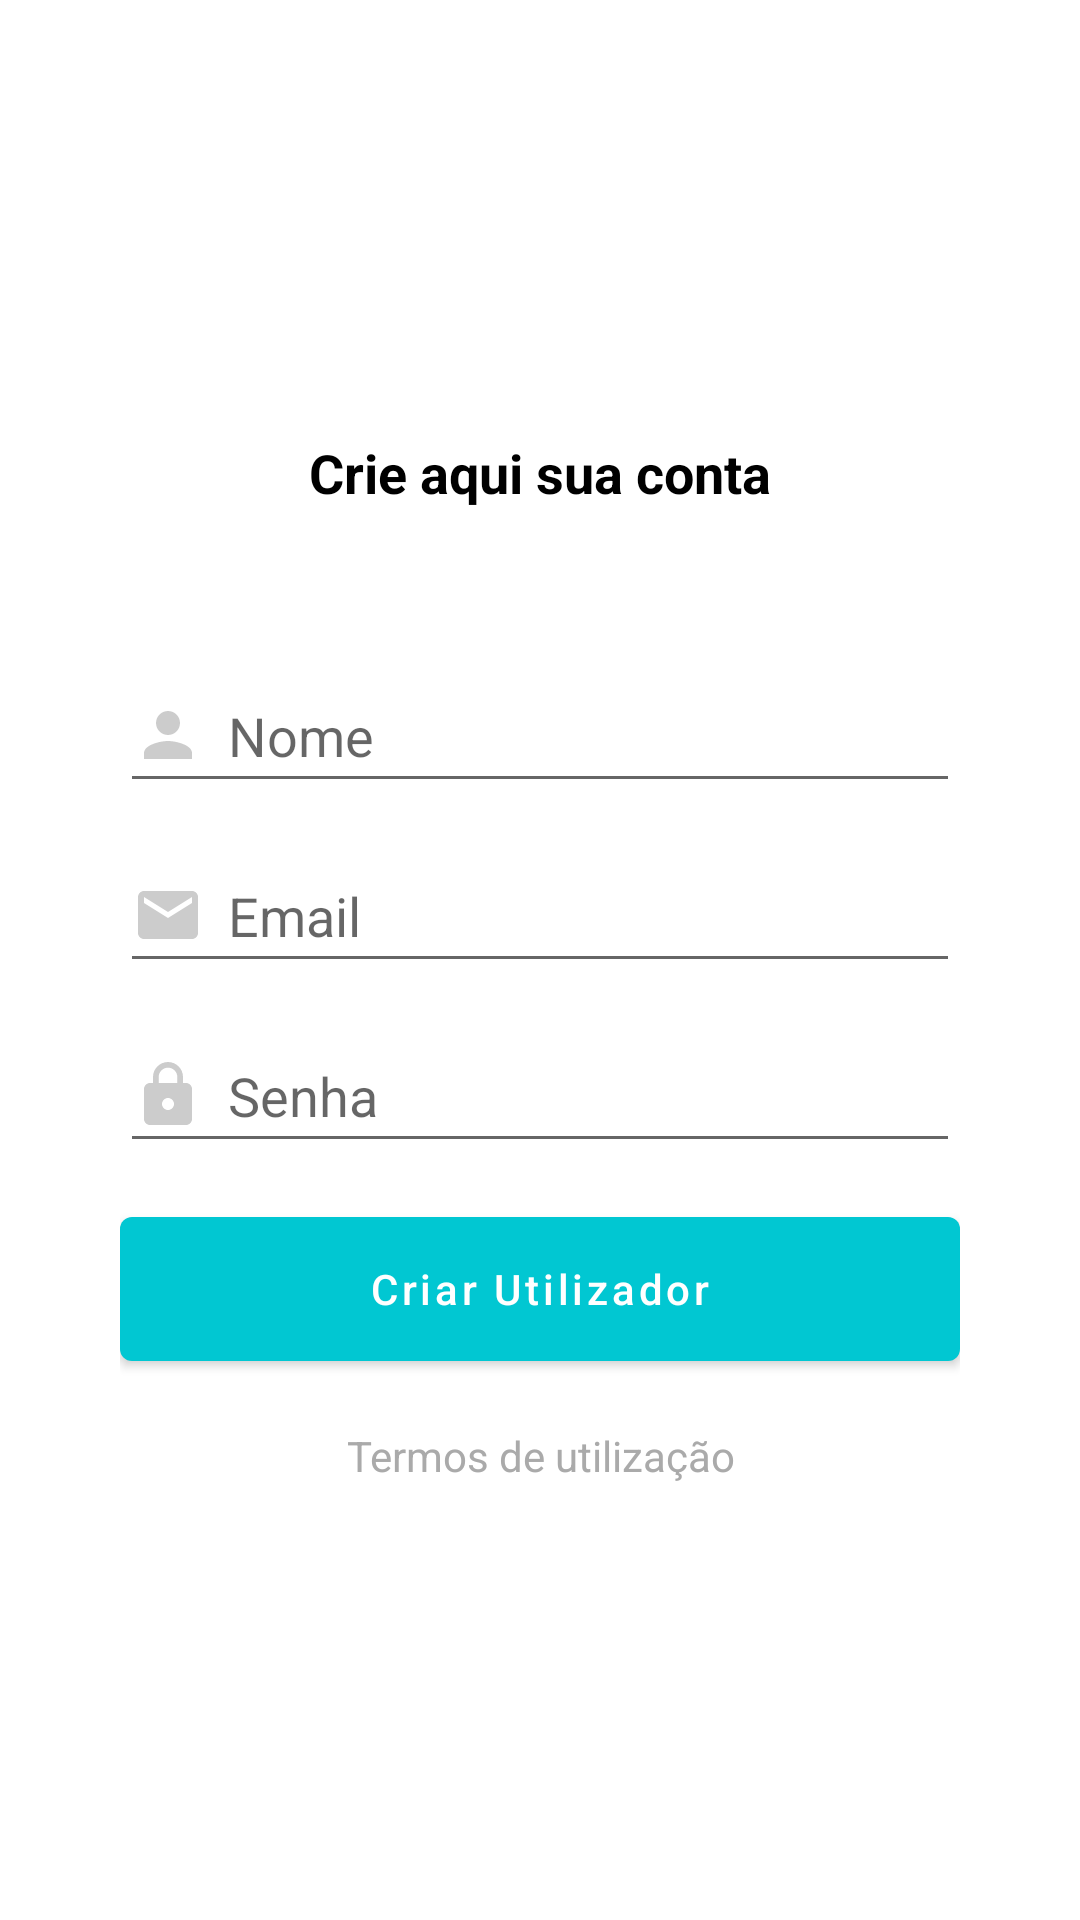

This screen was rendered from an Android layout file. Write that file and the resources it references.
<!-- AndroidManifest.xml: application theme Theme.Organizze -->
<!-- res/layout/activity_register.xml -->
<?xml version="1.0" encoding="utf-8"?>
<androidx.constraintlayout.widget.ConstraintLayout xmlns:android="http://schemas.android.com/apk/res/android"
    xmlns:app="http://schemas.android.com/apk/res-auto"
    xmlns:tools="http://schemas.android.com/tools"
    android:layout_width="match_parent"
    android:layout_height="match_parent"
    android:padding="40dp"
    tools:context=".activities.RegisterActivity">

    <TextView
        android:id="@+id/textView4"
        android:layout_width="wrap_content"
        android:layout_height="wrap_content"
        android:text="Crie aqui sua conta"
        android:textAlignment="center"
        android:textColor="@color/black"
        android:textSize="18sp"
        android:textStyle="bold"
        app:layout_constraintBottom_toTopOf="@+id/editText_register_nome"
        app:layout_constraintEnd_toEndOf="parent"
        app:layout_constraintStart_toStartOf="parent"
        app:layout_constraintTop_toTopOf="parent"
        app:layout_constraintVertical_chainStyle="packed" />

    <EditText
        android:id="@+id/editText_register_nome"
        android:layout_width="match_parent"
        android:layout_height="wrap_content"
        android:layout_marginTop="50dp"
        android:autofillHints="username"
        android:drawableStart="@drawable/ic_name"
        android:drawablePadding="8dp"
        android:hint="Nome"
        android:inputType="textPersonName"
        android:minHeight="48dp"
        app:layout_constraintBottom_toTopOf="@+id/editText_register_email"
        app:layout_constraintEnd_toEndOf="parent"
        app:layout_constraintStart_toStartOf="parent"
        app:layout_constraintTop_toBottomOf="@+id/textView4" />

    <EditText
        android:id="@+id/editText_register_email"
        android:layout_width="match_parent"
        android:layout_height="wrap_content"
        android:layout_marginTop="12dp"
        android:autofillHints="emailAddress"
        android:drawableStart="@drawable/ic_email"
        android:drawablePadding="8dp"
        android:hint="Email"
        android:inputType="textEmailAddress"
        android:minHeight="48dp"
        app:layout_constraintBottom_toTopOf="@+id/editText_register_password"
        app:layout_constraintEnd_toEndOf="parent"
        app:layout_constraintStart_toStartOf="parent"
        app:layout_constraintTop_toBottomOf="@+id/editText_register_nome" />

    <EditText
        android:id="@+id/editText_register_password"
        android:layout_width="match_parent"
        android:layout_height="wrap_content"
        android:layout_marginTop="12dp"
        android:autofillHints="password"
        android:drawableStart="@drawable/ic_password"
        android:drawablePadding="8dp"
        android:hint="Senha"
        android:inputType="textPassword"
        android:minHeight="48dp"
        app:layout_constraintBottom_toTopOf="@+id/button_register"
        app:layout_constraintEnd_toEndOf="parent"
        app:layout_constraintStart_toStartOf="parent"
        app:layout_constraintTop_toBottomOf="@+id/editText_register_email" />

    <Button
        android:id="@+id/button_register"
        android:layout_width="match_parent"
        android:layout_height="60dp"
        android:layout_marginTop="12dp"
        android:text="@string/register_criar_utilizador"
        android:textAllCaps="false"
        app:layout_constraintBottom_toTopOf="@+id/textView5"
        app:layout_constraintEnd_toEndOf="parent"
        app:layout_constraintStart_toStartOf="parent"
        app:layout_constraintTop_toBottomOf="@+id/editText_register_password" />

    <TextView
        android:id="@+id/textView5"
        android:layout_width="match_parent"
        android:layout_height="wrap_content"
        android:layout_marginTop="16dp"
        android:text="Termos de utilização"
        android:textAlignment="center"
        android:textColor="@android:color/darker_gray"
        app:layout_constraintBottom_toBottomOf="parent"
        app:layout_constraintEnd_toEndOf="parent"
        app:layout_constraintStart_toStartOf="parent"
        app:layout_constraintTop_toBottomOf="@+id/button_register" />

</androidx.constraintlayout.widget.ConstraintLayout>
<!-- resources referenced by this layout -->
<resources>
  <color name="black">#FF000000</color>
  <!-- drawable ic_email (drawable) -->
  <vector
      android:tint="#CCCCCC"
      android:height="24dp"
      android:viewportHeight="24"
      android:viewportWidth="24"
      android:width="24dp"
      xmlns:android="http://schemas.android.com/apk/res/android">
      <path android:fillColor="@android:color/white"
          android:pathData="M20,4L4,4c-1.1,0 -1.99,0.9 -1.99,2L2,18c0,1.1 0.9,2 2,2h16c1.1,0 2,-0.9 2,-2L22,6c0,-1.1 -0.9,-2 -2,-2zM20,8l-8,5 -8,-5L4,6l8,5 8,-5v2z"/>
  </vector>
  <!-- drawable ic_name (drawable) -->
  <vector
      android:autoMirrored="true"
      android:height="24dp"
      android:tint="#CCCCCC"
      android:viewportHeight="24"
      android:viewportWidth="24"
      android:width="24dp"
      xmlns:android="http://schemas.android.com/apk/res/android">
      <path android:fillColor="@android:color/white" android:pathData="M12,12c2.21,0 4,-1.79 4,-4s-1.79,-4 -4,-4 -4,1.79 -4,4 1.79,4 4,4zM12,14c-2.67,0 -8,1.34 -8,4v2h16v-2c0,-2.66 -5.33,-4 -8,-4z"/>
  </vector>
  <!-- drawable ic_password (drawable) -->
  <vector
      android:autoMirrored="true"
      android:tint="#CCCCCC"
      android:height="24dp"
      android:viewportHeight="24"
      android:viewportWidth="24"
      android:width="24dp"
      xmlns:android="http://schemas.android.com/apk/res/android">
      <path android:fillColor="@android:color/white" android:pathData="M18,8h-1L17,6c0,-2.76 -2.24,-5 -5,-5S7,3.24 7,6v2L6,8c-1.1,0 -2,0.9 -2,2v10c0,1.1 0.9,2 2,2h12c1.1,0 2,-0.9 2,-2L20,10c0,-1.1 -0.9,-2 -2,-2zM12,17c-1.1,0 -2,-0.9 -2,-2s0.9,-2 2,-2 2,0.9 2,2 -0.9,2 -2,2zM15.1,8L8.9,8L8.9,6c0,-1.71 1.39,-3.1 3.1,-3.1 1.71,0 3.1,1.39 3.1,3.1v2z"/>
  </vector>
  <string name="register_criar_utilizador">Criar Utilizador</string>
  <style name="Theme.Organizze" parent="Theme.MaterialComponents.Light.DarkActionBar">
          
          <item name="colorPrimary">@color/purple_500</item>
          <item name="colorPrimaryVariant">@color/purple_700</item>
          <item name="colorOnPrimary">@color/white</item>
          
          <item name="colorSecondary">@color/teal_200</item>
          <item name="colorSecondaryVariant">@color/teal_700</item>
          <item name="colorOnSecondary">#FFFFFF</item>
          
          <item name="android:statusBarColor">?attr/colorPrimaryVariant</item>
          
      </style>
  <color name="purple_500">#01C7D2</color>
  <color name="purple_700">#00B2BC</color>
  <color name="white">#FFFFFFFF</color>
  <color name="teal_200">#FF706A</color>
  <color name="teal_700">#FF018786</color>
</resources>
